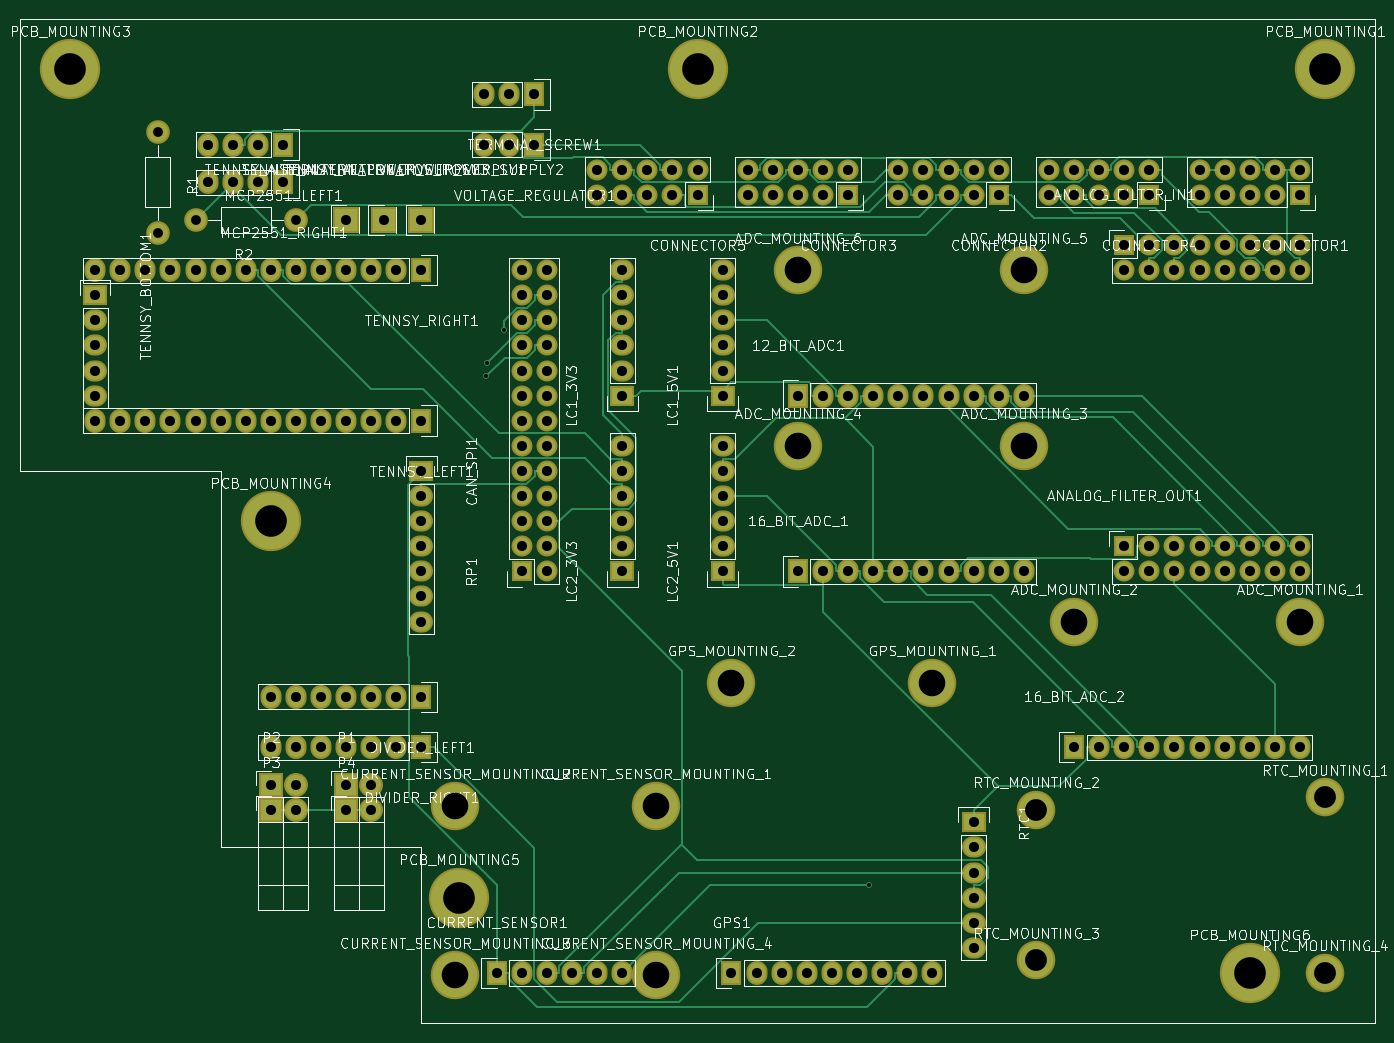
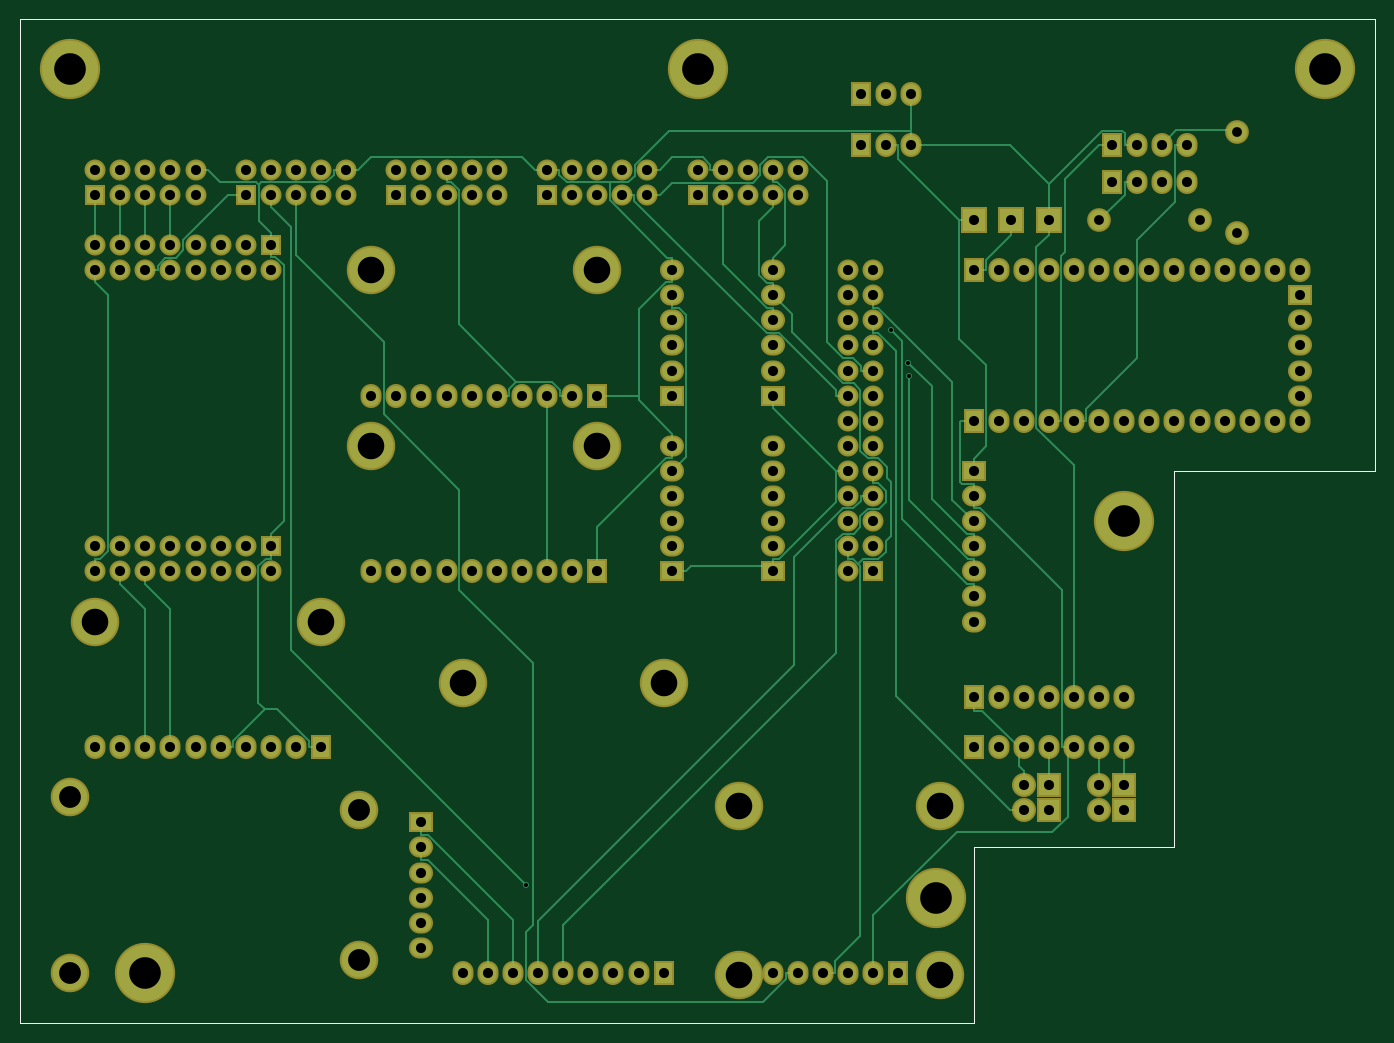
Circuit board: 8 layer files. Board 137.2 x 101.6 mm.
- bottom_copper: FSAE-B.Cu.gbl (26477 bytes)
- bottom_mask: FSAE-B.Mask.gbs (9031 bytes)
- bottom_silk: FSAE-B.SilkS.gbo (721 bytes)
- outline: FSAE-Edge.Cuts.gm1 (721 bytes)
- top_copper: FSAE-F.Cu.gtl (25753 bytes)
- top_mask: FSAE-F.Mask.gts (9031 bytes)
- top_silk: FSAE-F.SilkS.gto (182647 bytes)
- drill: FSAE.drl (5202 bytes)

=== bottom_copper: FSAE-B.Cu.gbl (26477 bytes, source omitted) ===
=== bottom_mask: FSAE-B.Mask.gbs (9031 bytes, source omitted) ===
=== bottom_silk: FSAE-B.SilkS.gbo ===
G04 #@! TF.FileFunction,Legend,Bot*
%FSLAX46Y46*%
G04 Gerber Fmt 4.6, Leading zero omitted, Abs format (unit mm)*
G04 Created by KiCad (PCBNEW 4.0.2-stable) date 4/12/2016 5:16:18 AM*
%MOMM*%
G01*
G04 APERTURE LIST*
%ADD10C,2.000000*%
%ADD11C,0.150000*%
G04 APERTURE END LIST*
D10*
D11*
X93980000Y-139700000D02*
X93980000Y-157480000D01*
X73660000Y-139700000D02*
X93980000Y-139700000D01*
X93980000Y-157480000D02*
X190500000Y-157480000D01*
X190500000Y-55880000D02*
X190500000Y-157480000D01*
X53340000Y-55880000D02*
X190500000Y-55880000D01*
X53340000Y-101600000D02*
X53340000Y-55880000D01*
X73660000Y-139700000D02*
X73660000Y-101600000D01*
X53340000Y-101600000D02*
X73660000Y-101600000D01*
M02*

=== outline: FSAE-Edge.Cuts.gm1 ===
G04 #@! TF.FileFunction,Profile,NP*
%FSLAX46Y46*%
G04 Gerber Fmt 4.6, Leading zero omitted, Abs format (unit mm)*
G04 Created by KiCad (PCBNEW 4.0.2-stable) date 4/12/2016 5:16:18 AM*
%MOMM*%
G01*
G04 APERTURE LIST*
%ADD10C,2.000000*%
%ADD11C,0.150000*%
G04 APERTURE END LIST*
D10*
D11*
X93980000Y-139700000D02*
X93980000Y-157480000D01*
X73660000Y-139700000D02*
X93980000Y-139700000D01*
X93980000Y-157480000D02*
X190500000Y-157480000D01*
X190500000Y-55880000D02*
X190500000Y-157480000D01*
X53340000Y-55880000D02*
X190500000Y-55880000D01*
X53340000Y-101600000D02*
X53340000Y-55880000D01*
X73660000Y-139700000D02*
X73660000Y-101600000D01*
X53340000Y-101600000D02*
X73660000Y-101600000D01*
M02*

=== top_copper: FSAE-F.Cu.gtl (25753 bytes, source omitted) ===
=== top_mask: FSAE-F.Mask.gts (9031 bytes, source omitted) ===
=== top_silk: FSAE-F.SilkS.gto (182647 bytes, source omitted) ===
=== drill: FSAE.drl ===
M48
;DRILL file {KiCad 4.0.2-stable} date 4/12/2016 5:17:02 AM
;FORMAT={2:4/ absolute / inch / keep zeros}
FMAT,2
INCH,TZ
T1C0.016
T2C0.039
T3C0.040
T4C0.087
T5C0.106
T6C0.126
%
G90
G05
M72
T1
X039587Y-036218
X039596Y-035686
X040276Y-034397
X054829Y-056508
T2
X026500Y-026500
X026500Y-030500
X028000Y-030000
X032000Y-030000
T3
X024000Y-032000
X024000Y-033000
X024000Y-034000
X024000Y-035000
X024000Y-036000
X024000Y-037000
X024000Y-038000
X025000Y-032000
X025000Y-038000
X026000Y-032000
X026000Y-038000
X027000Y-032000
X027000Y-038000
X028000Y-032000
X028000Y-038000
X028500Y-027000
X028500Y-028500
X029000Y-032000
X029000Y-038000
X029500Y-027000
X029500Y-028500
X030000Y-032000
X030000Y-038000
X030500Y-027000
X030500Y-028500
X031000Y-032000
X031000Y-038000
X031000Y-049000
X031000Y-051000
X031000Y-052500
X031000Y-053500
X031500Y-027000
X031500Y-028500
X032000Y-032000
X032000Y-038000
X032000Y-049000
X032000Y-051000
X032000Y-052500
X032000Y-053500
X033000Y-032000
X033000Y-038000
X033000Y-049000
X033000Y-051000
X034000Y-030000
X034000Y-032000
X034000Y-038000
X034000Y-049000
X034000Y-051000
X034000Y-052500
X034000Y-053500
X035000Y-032000
X035000Y-038000
X035000Y-049000
X035000Y-051000
X035000Y-052500
X035000Y-053500
X035500Y-030000
X036000Y-032000
X036000Y-038000
X036000Y-049000
X036000Y-051000
X037000Y-030000
X037000Y-032000
X037000Y-038000
X037000Y-040000
X037000Y-041000
X037000Y-042000
X037000Y-043000
X037000Y-044000
X037000Y-045000
X037000Y-046000
X037000Y-049000
X037000Y-051000
X039500Y-025000
X039500Y-027000
X040000Y-060000
X040500Y-025000
X040500Y-027000
X041000Y-032000
X041000Y-033000
X041000Y-034000
X041000Y-035000
X041000Y-036000
X041000Y-037000
X041000Y-038000
X041000Y-039000
X041000Y-040000
X041000Y-041000
X041000Y-042000
X041000Y-043000
X041000Y-044000
X041000Y-060000
X041500Y-025000
X041500Y-027000
X042000Y-032000
X042000Y-033000
X042000Y-034000
X042000Y-035000
X042000Y-036000
X042000Y-037000
X042000Y-038000
X042000Y-039000
X042000Y-040000
X042000Y-041000
X042000Y-042000
X042000Y-043000
X042000Y-044000
X042000Y-060000
X043000Y-060000
X044000Y-028000
X044000Y-029000
X044000Y-060000
X045000Y-028000
X045000Y-029000
X045000Y-032000
X045000Y-033000
X045000Y-034000
X045000Y-035000
X045000Y-036000
X045000Y-037000
X045000Y-039000
X045000Y-040000
X045000Y-041000
X045000Y-042000
X045000Y-043000
X045000Y-044000
X045000Y-060000
X046000Y-028000
X046000Y-029000
X047000Y-028000
X047000Y-029000
X048000Y-028000
X048000Y-029000
X049000Y-032000
X049000Y-033000
X049000Y-034000
X049000Y-035000
X049000Y-036000
X049000Y-037000
X049000Y-039000
X049000Y-040000
X049000Y-041000
X049000Y-042000
X049000Y-043000
X049000Y-044000
X049350Y-060000
X050000Y-028000
X050000Y-029000
X050350Y-060000
X051000Y-028000
X051000Y-029000
X051350Y-060000
X052000Y-028000
X052000Y-029000
X052000Y-037000
X052000Y-044000
X052350Y-060000
X053000Y-028000
X053000Y-029000
X053000Y-037000
X053000Y-044000
X053350Y-060000
X054000Y-028000
X054000Y-029000
X054000Y-037000
X054000Y-044000
X054350Y-060000
X055000Y-037000
X055000Y-044000
X055350Y-060000
X056000Y-028000
X056000Y-029000
X056000Y-037000
X056000Y-044000
X056350Y-060000
X057000Y-028000
X057000Y-029000
X057000Y-037000
X057000Y-044000
X057350Y-060000
X058000Y-028000
X058000Y-029000
X058000Y-037000
X058000Y-044000
X059000Y-028000
X059000Y-029000
X059000Y-037000
X059000Y-044000
X059000Y-054000
X059000Y-055000
X059000Y-056000
X059000Y-057000
X059000Y-058000
X059000Y-059000
X060000Y-028000
X060000Y-029000
X060000Y-037000
X060000Y-044000
X061000Y-037000
X061000Y-044000
X062000Y-028000
X062000Y-029000
X063000Y-028000
X063000Y-029000
X063000Y-051000
X064000Y-028000
X064000Y-029000
X064000Y-051000
X065000Y-028000
X065000Y-029000
X065000Y-031000
X065000Y-032000
X065000Y-043000
X065000Y-044000
X065000Y-051000
X066000Y-028000
X066000Y-029000
X066000Y-031000
X066000Y-032000
X066000Y-043000
X066000Y-044000
X066000Y-051000
X067000Y-031000
X067000Y-032000
X067000Y-043000
X067000Y-044000
X067000Y-051000
X068000Y-028000
X068000Y-029000
X068000Y-031000
X068000Y-032000
X068000Y-043000
X068000Y-044000
X068000Y-051000
X069000Y-028000
X069000Y-029000
X069000Y-031000
X069000Y-032000
X069000Y-043000
X069000Y-044000
X069000Y-051000
X070000Y-028000
X070000Y-029000
X070000Y-031000
X070000Y-032000
X070000Y-043000
X070000Y-044000
X070000Y-051000
X071000Y-028000
X071000Y-029000
X071000Y-031000
X071000Y-032000
X071000Y-043000
X071000Y-044000
X071000Y-051000
X072000Y-028000
X072000Y-029000
X072000Y-031000
X072000Y-032000
X072000Y-043000
X072000Y-044000
X072000Y-051000
T4
X061500Y-053500
X061500Y-059500
X073000Y-053000
X073000Y-060000
T5
X038350Y-053350
X038350Y-060100
X046350Y-053350
X046350Y-060100
X049350Y-048450
X052000Y-032000
X052000Y-039000
X057350Y-048450
X061000Y-032000
X061000Y-039000
X063000Y-046000
X072000Y-046000
T6
X023000Y-024000
X031000Y-042000
X038500Y-057000
X048000Y-024000
X070000Y-060000
X073000Y-024000
T0
M30

